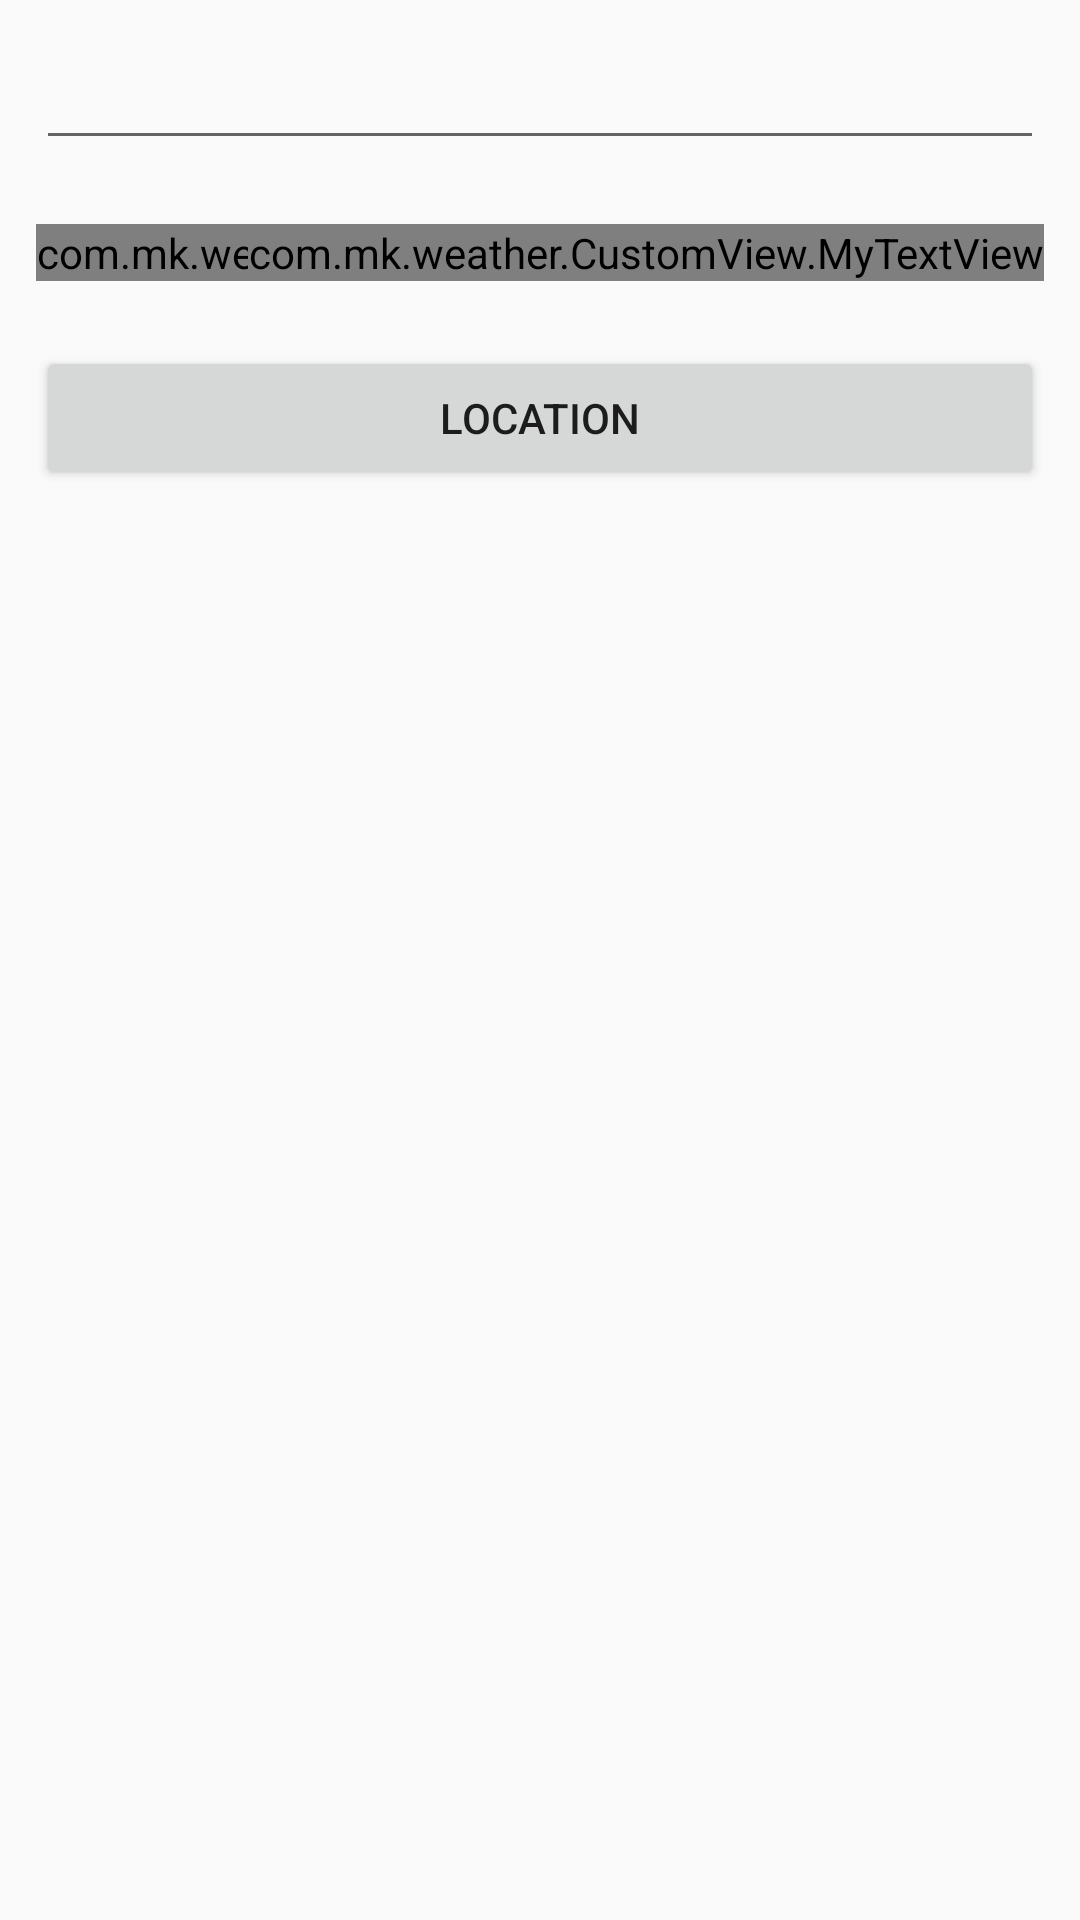

The Android layout XML behind this screen, and the referenced resources:
<!-- AndroidManifest.xml: application theme Theme.AppCompat.Light.NoActionBar -->
<!-- res/layout/activity_search.xml -->
<?xml version="1.0" encoding="utf-8"?>
<LinearLayout xmlns:android="http://schemas.android.com/apk/res/android"
    xmlns:app="http://schemas.android.com/apk/res-auto"
    xmlns:tools="http://schemas.android.com/tools"
    android:orientation="vertical"
    android:padding="12dp"
    android:layout_width="match_parent"
    android:layout_height="match_parent"
    tools:context=".Search.MVPSearchActivity">


    <EditText
        android:id="@+id/searchCity"
        android:layout_width="match_parent"
        android:layout_height="wrap_content"/>


    <RelativeLayout
        android:id="@+id/relative"
        android:layout_width="match_parent"
        android:layout_height="62dp">

        <com.mk.weather.CustomView.MyTextView
            android:id="@+id/cityName"
            app:textFont="semiBold"
            android:layout_alignParentLeft="true"
            android:layout_centerVertical="true"
            android:layout_width="wrap_content"
            android:layout_height="wrap_content"/>
        <com.mk.weather.CustomView.MyTextView
            android:layout_width="wrap_content"
            android:id="@+id/cityTemp"
            android:layout_alignParentRight="true"
            android:layout_centerVertical="true"
            app:textFont="semiBold"
            android:layout_height="wrap_content"/>


    </RelativeLayout>

    <Button
        android:id="@+id/location"
        android:text="location"
        android:layout_width="match_parent"
        android:layout_height="wrap_content"/>


</LinearLayout>
<!-- resources referenced by this layout -->
<resources>

</resources>
